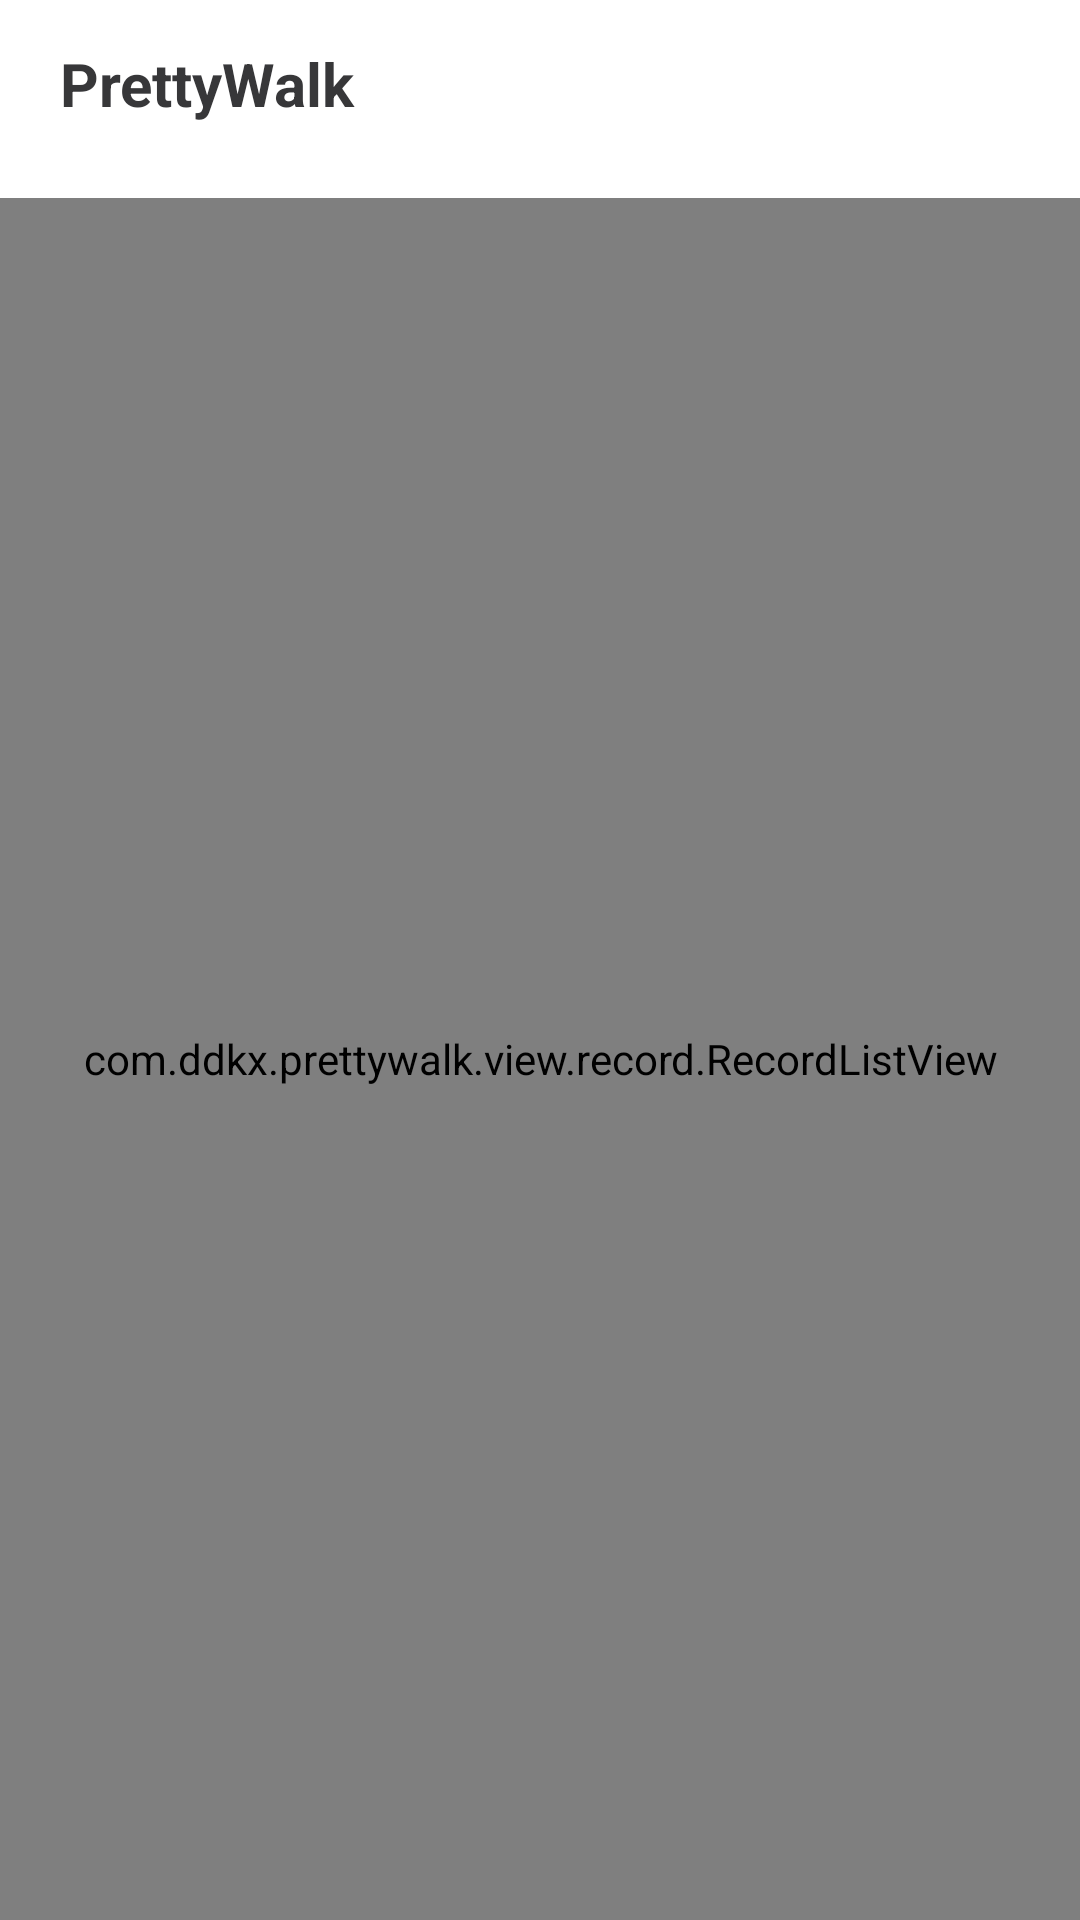

The Android layout XML behind this screen, and the referenced resources:
<!-- AndroidManifest.xml: application theme Theme.PrettyWalk -->
<!-- res/layout/fragment_record.xml -->
<?xml version="1.0" encoding="utf-8"?>
<androidx.constraintlayout.widget.ConstraintLayout xmlns:android="http://schemas.android.com/apk/res/android"
    xmlns:app="http://schemas.android.com/apk/res-auto"
    android:layout_width="match_parent"
    android:layout_height="match_parent">
    <androidx.appcompat.widget.AppCompatTextView
        android:id="@+id/tv"
        android:layout_width="wrap_content"
        android:layout_height="56dp"
        android:text="PrettyWalk"
        android:textSize="20sp"
        android:textStyle="bold"
        android:gravity="center"
        android:textColor="#373739"
        android:layout_marginLeft="20dp"
        app:layout_constraintTop_toTopOf="parent"
        app:layout_constraintLeft_toLeftOf="parent" />
    <com.ddkx.prettywalk.view.record.RecordListView
        android:id="@+id/record_list_view"
        android:layout_width="match_parent"
        android:layout_height="0dp"
        android:layout_marginTop="10dp"
        app:layout_constraintBottom_toBottomOf="parent"
        app:layout_constraintTop_toBottomOf="@id/tv"/>
</androidx.constraintlayout.widget.ConstraintLayout>
<!-- resources referenced by this layout -->
<resources>
  <style name="Theme.PrettyWalk" parent="Theme.MaterialComponents.DayNight.NoActionBar">
          <item name="android:statusBarColor">@android:color/transparent</item>
          <item name="android:windowLightStatusBar">true</item>
      </style>
</resources>
